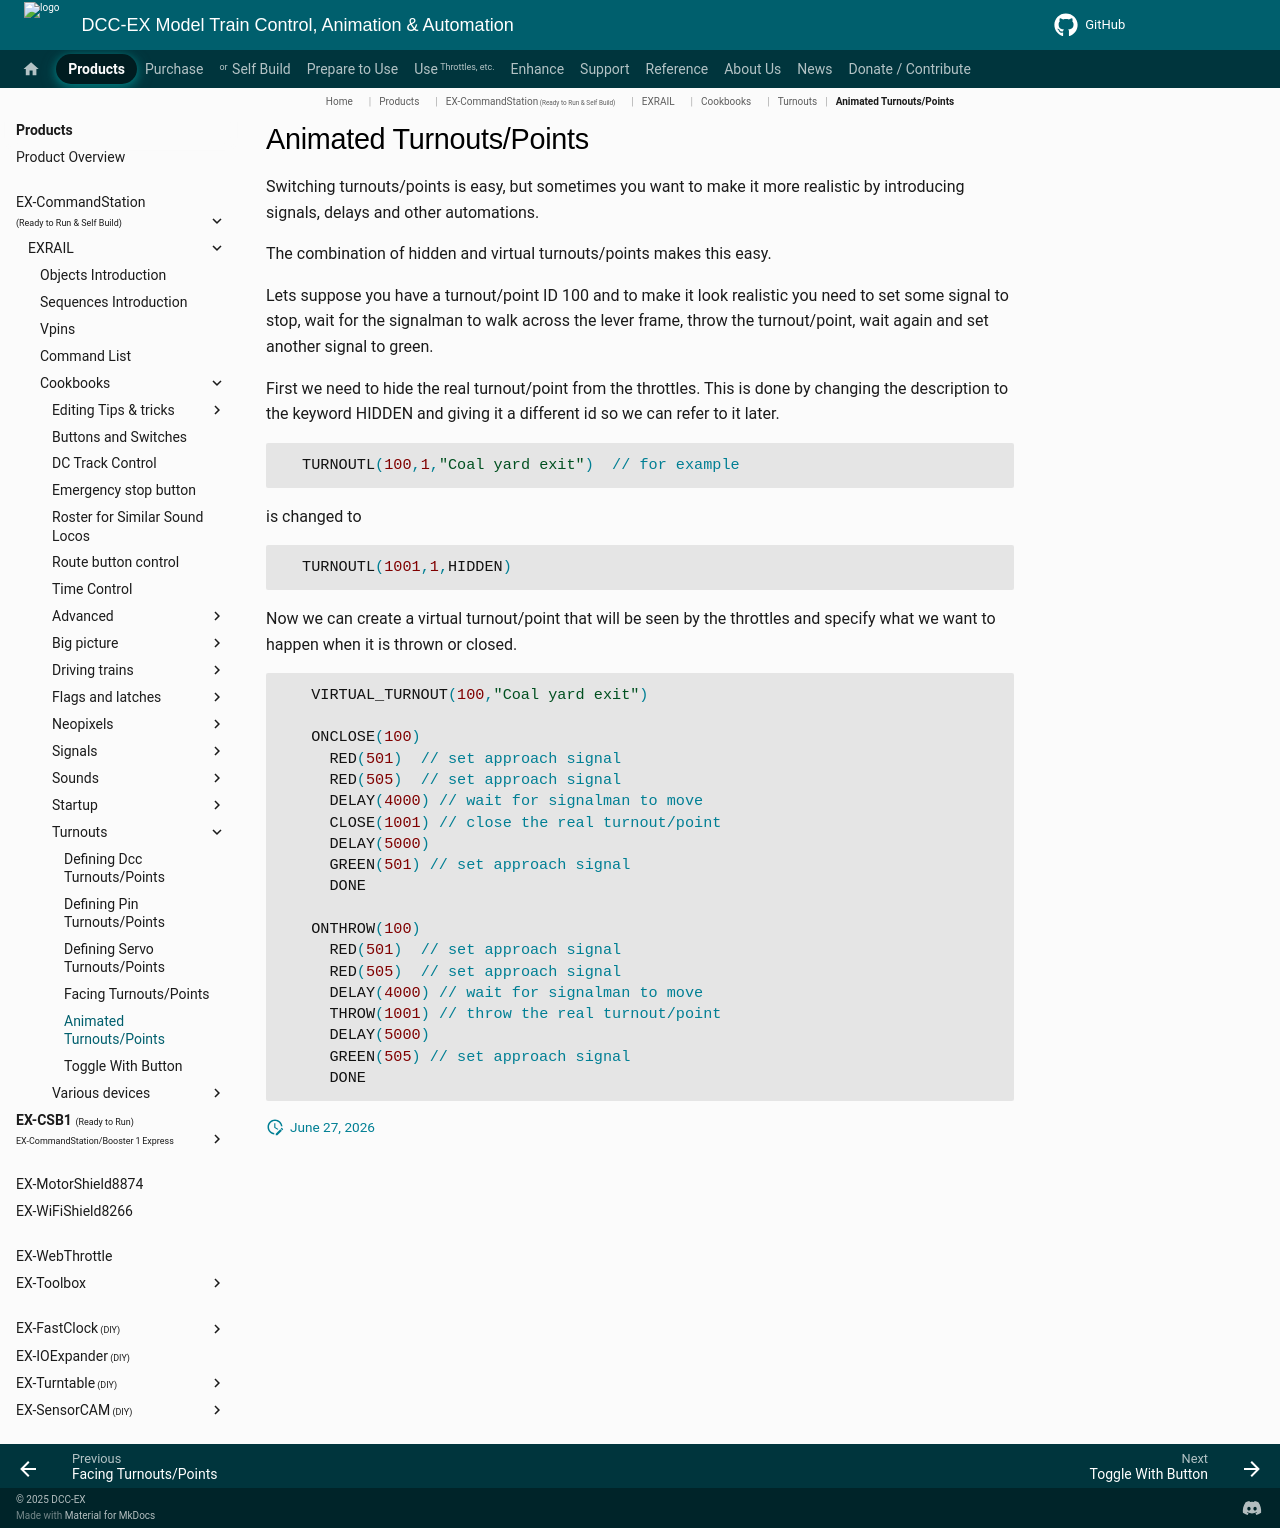

repository: DCC-EX/mkdocs-test · page: products/ex-commandstation/exrail/cookbooks/turnouts/animated-turnouts/index.html · generator: mkdocs

# Animated Turnouts/Points

Switching turnouts/points is easy, but sometimes you want to make it more realistic by introducing signals, delays and other automations.

The combination of hidden and virtual turnouts/points makes this easy.

Lets suppose you have a turnout/point ID 100 and to make it look realistic you need to set some signal to stop, wait for the signalman to walk across the lever frame, throw the turnout/point, wait again and set another signal to green.

First we need to hide the real turnout/point from the throttles. This is done by changing the description to the keyword HIDDEN and giving it a different id so we can refer to it later.

```cpp
  TURNOUTL(100,1,"Coal yard exit")  // for example
```

  is changed to

```cpp
  TURNOUTL(1001,1,HIDDEN)
```

  Now we can create a virtual turnout/point that will be seen by the throttles and specify what we want to happen when it is thrown or closed.

```cpp
   VIRTUAL_TURNOUT(100,"Coal yard exit")

   ONCLOSE(100)
     RED(501)  // set approach signal
     RED(505)  // set approach signal
     DELAY(4000) // wait for signalman to move
     CLOSE(1001) // close the real turnout/point
     DELAY(5000)
     GREEN(501) // set approach signal
     DONE

   ONTHROW(100)
     RED(501)  // set approach signal
     RED(505)  // set approach signal
     DELAY(4000) // wait for signalman to move
     THROW(1001) // throw the real turnout/point
     DELAY(5000)
     GREEN(505) // set approach signal
     DONE
```
